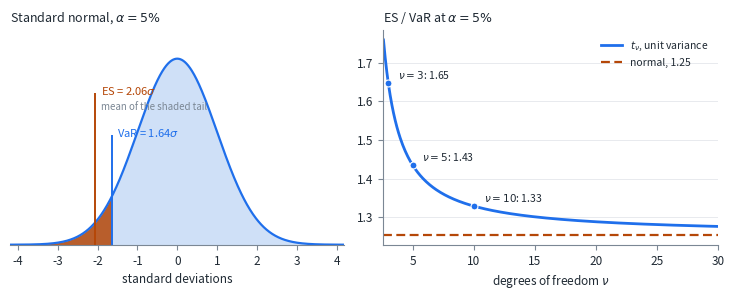
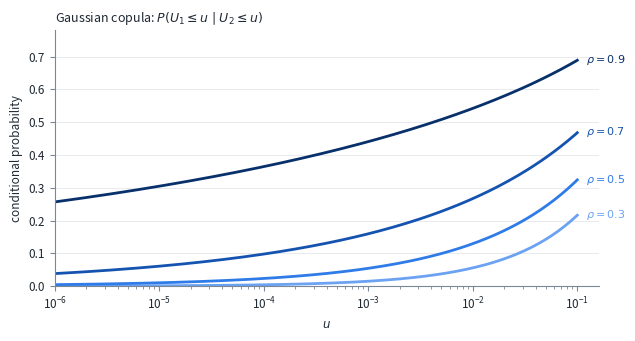

Write Python code to recreate these figures, in order.
"""Regenerate the Week 05 figures.

    python3 make_figures.py

Writes es-vs-var.png and joint-exceedance.png. No data is involved -- both are
plots of closed-form functions.
"""

import numpy as np
import matplotlib as mpl
import matplotlib.pyplot as plt
from scipy import stats

INK = "#1f2933"
MUTED = "#7b8794"
BODY = "#cfe0f7"
C1 = "#1f6feb"    # first series
C2 = "#b54708"    # second series
C3 = "#087443"    # third series
C4 = "#6b3fa0"    # fourth series

mpl.rcParams.update({
    "figure.dpi": 200, "savefig.dpi": 200, "font.size": 8.5,
    "axes.edgecolor": MUTED, "axes.labelcolor": INK,
    "axes.titlesize": 9, "axes.titleweight": "normal", "axes.titlecolor": INK,
    "text.color": INK, "xtick.color": MUTED, "ytick.color": MUTED,
    "xtick.labelcolor": INK, "ytick.labelcolor": INK,
    "axes.spines.top": False, "axes.spines.right": False,
    "grid.color": "#e4e7eb", "grid.linewidth": 0.6,
})

ALPHA = 0.05


def norm_var(a=ALPHA):
    return -stats.norm.ppf(a)


def norm_es(a=ALPHA):
    return stats.norm.pdf(stats.norm.ppf(a)) / a


def t_var(nu, a=ALPHA):
    """VaR of a t scaled to unit variance."""
    return -stats.t.ppf(a, nu) / np.sqrt(nu / (nu - 2))


def t_es(nu, a=ALPHA):
    """ES of a t scaled to unit variance. Closed form, checked numerically."""
    q = stats.t.ppf(a, nu)
    es_raw = stats.t.pdf(q, nu) / a * (nu + q ** 2) / (nu - 1)
    return es_raw / np.sqrt(nu / (nu - 2))


def es_vs_var():
    fig, (ax1, ax2) = plt.subplots(1, 2, figsize=(7.4, 3.0))

    # --- left: where the two numbers sit on a density ---
    x = np.linspace(-4.2, 4.2, 900)
    y = stats.norm.pdf(x)
    v, e = norm_var(), norm_es()
    ax1.fill_between(x, y, color=BODY, lw=0)
    xt = x[x <= -v]
    ax1.fill_between(xt, stats.norm.pdf(xt), color=C2, lw=0, alpha=0.85)
    ax1.plot(x, y, color=C1, lw=1.6)

    hv, he = 0.235, 0.325
    ax1.vlines(-v, 0, hv, color=C1, lw=1.4)
    ax1.vlines(-e, 0, he, color=C2, lw=1.4)
    ax1.annotate(f"VaR = {v:.2f}$\\sigma$", (-v, hv), textcoords="offset points",
                 xytext=(4, -1), fontsize=8, color=C1)
    ax1.annotate(f"ES = {e:.2f}$\\sigma$", (-e, he), textcoords="offset points",
                 xytext=(4, -1), fontsize=8, color=C2)
    ax1.annotate("mean of the shaded tail", (-e, he), textcoords="offset points",
                 xytext=(4, -12), fontsize=7, color=MUTED)
    ax1.set_title("Standard normal, $\\alpha = 5\\%$", loc="left", pad=6)
    ax1.set_xlabel("standard deviations")
    ax1.set_yticks([])
    ax1.spines["left"].set_visible(False)
    ax1.set_xlim(-4.2, 4.2)
    ax1.set_ylim(0, 0.46)

    # --- right: ES/VaR ratio as the tail gets heavier ---
    nus = np.linspace(2.6, 30, 400)
    ratio = np.array([t_es(n) / t_var(n) for n in nus])
    ax2.plot(nus, ratio, color=C1, lw=2.0, label="$t_\\nu$, unit variance")
    ax2.axhline(norm_es() / norm_var(), color=C2, lw=1.6, ls=(0, (4, 2)),
                label="normal, 1.25")
    for n in (3, 5, 10):
        r = t_es(n) / t_var(n)
        ax2.plot([n], [r], "o", ms=5, color=C1, mec="white", mew=0.8, zorder=5)
        ax2.annotate(f"$\\nu={n}$: {r:.2f}", (n, r), textcoords="offset points",
                     xytext=(7, 3), fontsize=7.5, color=INK)
    ax2.set_title("ES / VaR at $\\alpha = 5\\%$", loc="left", pad=6)
    ax2.set_xlabel("degrees of freedom $\\nu$")
    ax2.set_xlim(2.6, 30)
    ax2.grid(axis="y")
    ax2.legend(frameon=False, fontsize=7.5, loc="upper right")

    fig.tight_layout()
    fig.savefig("es-vs-var.png", bbox_inches="tight", facecolor="white")
    plt.close(fig)
    print(f"wrote es-vs-var.png   normal VaR={v:.4f} ES={e:.4f} ratio={e/v:.4f}")
    for n in (3, 5, 10, 30):
        print(f"  t_{n}: VaR={t_var(n):.3f} ES={t_es(n):.3f} ratio={t_es(n)/t_var(n):.3f}")


# rho is an ordered magnitude, so this is a sequential ramp, not categorical hues
RAMP = ["#6ba3f2", "#2f7ce8", "#1553b0", "#08306b"]


def joint_exceedance():
    """P(U1 <= u | U2 <= u) for the Gaussian copula, as u goes to 0.

    The limit is the lower tail dependence coefficient, which is 0 for every
    rho < 1. Nothing here needs a copula we do not teach.
    """
    us = np.logspace(-6, -1, 160)
    fig, ax = plt.subplots(figsize=(6.4, 3.4))

    for rho, c in zip((0.3, 0.5, 0.7, 0.9), RAMP):
        y = [stats.multivariate_normal.cdf([stats.norm.ppf(u)] * 2, mean=[0, 0],
                                           cov=[[1, rho], [rho, 1]]) / u for u in us]
        ax.plot(us, y, color=c, lw=2.0)
        ax.annotate(rf"$\rho = {rho}$", (us[-1], y[-1]), textcoords="offset points",
                    xytext=(6, -2), fontsize=8, color=c)

    ax.set_xscale("log")
    ax.set_title("Gaussian copula: $P(U_1 \\leq u \\mid U_2 \\leq u)$", loc="left", pad=6)
    ax.set_xlabel("$u$")
    ax.set_ylabel("conditional probability")
    ax.set_xlim(1e-6, 1.6e-1)
    ax.set_ylim(0, 0.78)
    ax.grid(axis="y")
    fig.tight_layout()
    fig.savefig("joint-exceedance.png", bbox_inches="tight", facecolor="white")
    plt.close(fig)
    print("wrote joint-exceedance.png")
    for rho in (0.3, 0.5, 0.7, 0.9):
        vals = []
        for u in (0.05, 0.001, 1e-5):
            c = stats.multivariate_normal.cdf([stats.norm.ppf(u)] * 2, mean=[0, 0],
                                              cov=[[1, rho], [rho, 1]]) / u
            vals.append(f"u={u:g}: {c:.3f}")
        print("  rho=%.1f  " % rho + "  ".join(vals))


if __name__ == "__main__":
    es_vs_var()
    joint_exceedance()
